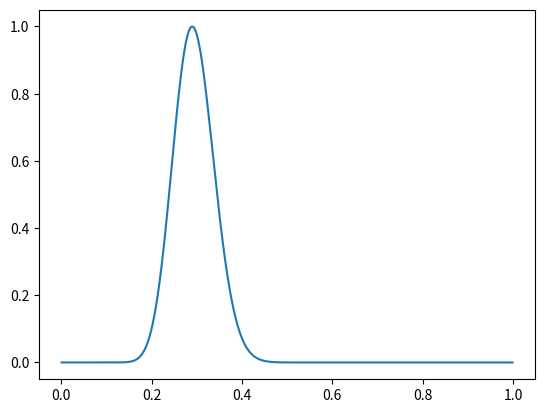

The matplotlib source for this figure:
# Example 1, chapter 2. 
# Estimating the bias of a coin

import numpy as np
import matplotlib.pyplot as plt

#############################
# Generating coinflip data: #
#############################
N = 100   # Number of flips
bias = 0.25 # bias weighting for heads
R = 0       # Number of heads
for i in range(N):
    tall = np.random.random()
    if tall <= bias:
        R += 1
# R and N is the data



#####################################
# Using data to estimate coin bias: #
#####################################

n = 1001 # Number of hypothesises / possible bias values
dH = 1./(n-1)
H = np.linspace(dH,1-dH,n-1)

prior_pdf = np.ones(n-1)

# Without log:  (log must be used for N>1000)
probOfDataGivenH = H**R * (1-H)**(N-R)
posterior_pdf = probOfDataGivenH*prior_pdf
posterior_pdf /= max(posterior_pdf)

# Using log:
#log_probOfDataGivenH = R*np.log(H) + (N-R)*np.log(1-H)
#log_posterior_pdf = log_probOfDataGivenH + np.log(prior_pdf)
#log_posterior_pdf -= max(log_posterior_pdf)
#posterior_pdf = np.exp(log_posterior_pdf)
#posterior_pdf /= np.sum(posterior_pdf*dH)

plt.plot(H, posterior_pdf)
plt.show()
